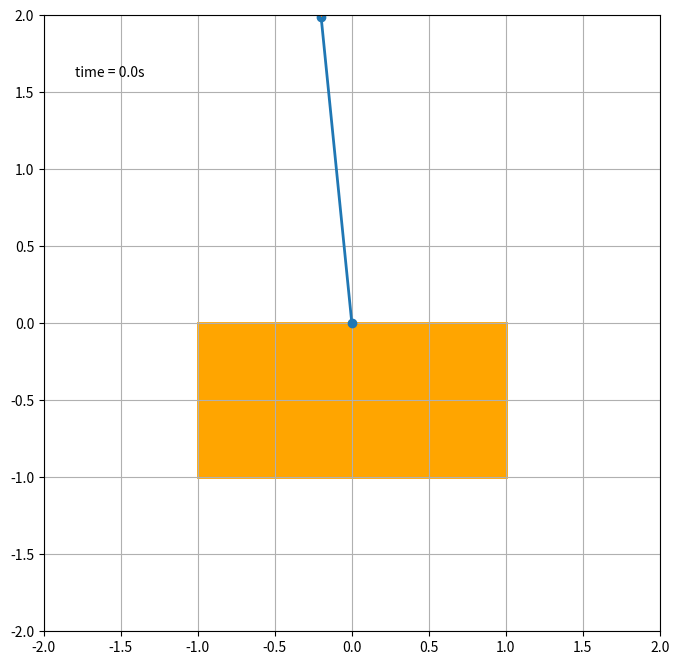

The matplotlib source for this figure:

from numpy import sin, cos
import numpy as np
import matplotlib.pyplot as plt
import scipy.integrate as integrate
import matplotlib.animation as animation
from collections import deque
import matplotlib.patches as p

G = 9.8  # acceleration due to gravity, in m/s^2
L1 = 1.0  # length of pendulum 1 in m
L2 = 1.0  # length of pendulum 2 in m
L = L1 + L2  # maximal length of the combined pendulum
mc = 5.0  # mass of cart
mp = 1.0  # mass of pendulum
t_stop = 20  # how many seconds to simulate
history_len = 500  # how many trajectory points to display
    

def derivs(state, t):
    
    x, v, theta, omega = state
    dstatedt = np.zeros(4)
    dstatedt[0] = v
    F = 1000*(np.pi - theta) - 10*omega - 10*x
    dstatedt[1] = (F + mp*np.sin(theta)*(L*omega**2 + G*np.cos(theta)))/(mc+mp*(np.sin(theta))**2)
    dstatedt[2] = omega
    dstatedt[3] = (-1*F*np.cos(theta) - mp*L*(omega**2)*np.cos(theta)*np.sin(theta) - (mc + mp)*G*np.sin(theta))/(L*(mc + mp*(np.sin(theta))**2))

    return dstatedt


# create a time array from 0..t_stop sampled at 0.1 second steps
dt = 0.02
t = np.arange(0, t_stop, dt)

x = 0
v = 0
theta = np.pi+0.1
omega = 0

#initial state
state = np.array([x, v, theta, omega])

# integrate your ODE using scipy.integrate.
y = integrate.odeint(derivs, state, t)
print(y.shape)


#visuals
fig = plt.figure(figsize=(12, 8)) #window size
ax = fig.add_subplot(autoscale_on=False, xlim=(-2*L1, 2*L1), ylim=(-2*L1, 2*1.)) #plot size
ax.set_aspect('equal')
ax.grid()


cartpos_list = y[:,0]
theta_list = y[:,2]

line, = ax.plot([], [], 'o-', lw=2)
trace, = ax.plot([], [], ',-', lw=1)
rectangle = p.Rectangle((0, 0), 0, 0, color = "orange", lw = 2)
plt.gca().add_patch(rectangle)
time_template = 'time = %.1fs'
time_text = ax.text(0.05, 0.9, '', transform=ax.transAxes)
history_x, history_y = deque(maxlen=history_len), deque(maxlen=history_len)


def animate(i):
    
    thisx = [cartpos_list[i], L*cos(theta_list[i]-np.pi/2)+cartpos_list[i]]
    thisy = [0, L*sin(theta_list[i]-np.pi/2)]

    if i == 0:
        history_x.clear()
        history_y.clear()

    history_x.appendleft(thisx[1])#here
    history_y.appendleft(thisy[1])

    line.set_data(thisx, thisy)
    trace.set_data(history_x, history_y)
    rectangle.set_width(2)
    rectangle.set_height(1)
    rectangle.set_xy([cartpos_list[i]-1, -1])
    time_text.set_text(time_template % (i*dt))
    return line, trace, time_text, rectangle


ani = animation.FuncAnimation(
    fig, animate, len(theta_list), interval=dt*100, blit=True) #here
plt.show()
